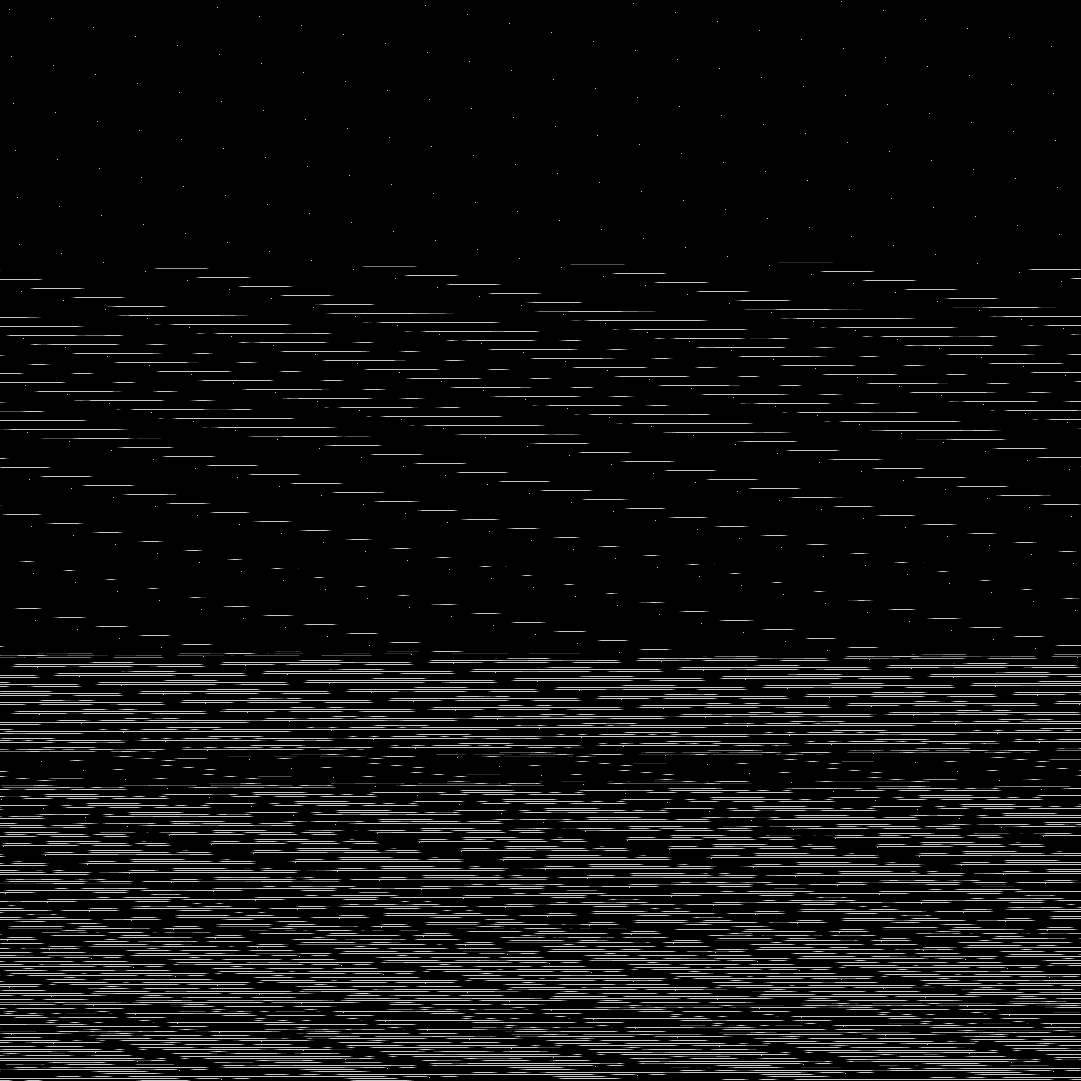

Source data for this figure (header and first rows):
base	0x39bdc800000
origin	0x10020
stride	541
width	1081
height	1081
nibble	0	1054692
nibble	1	8144
nibble	2	8308
nibble	3	8385
nibble	4	8364
nibble	5	80668
